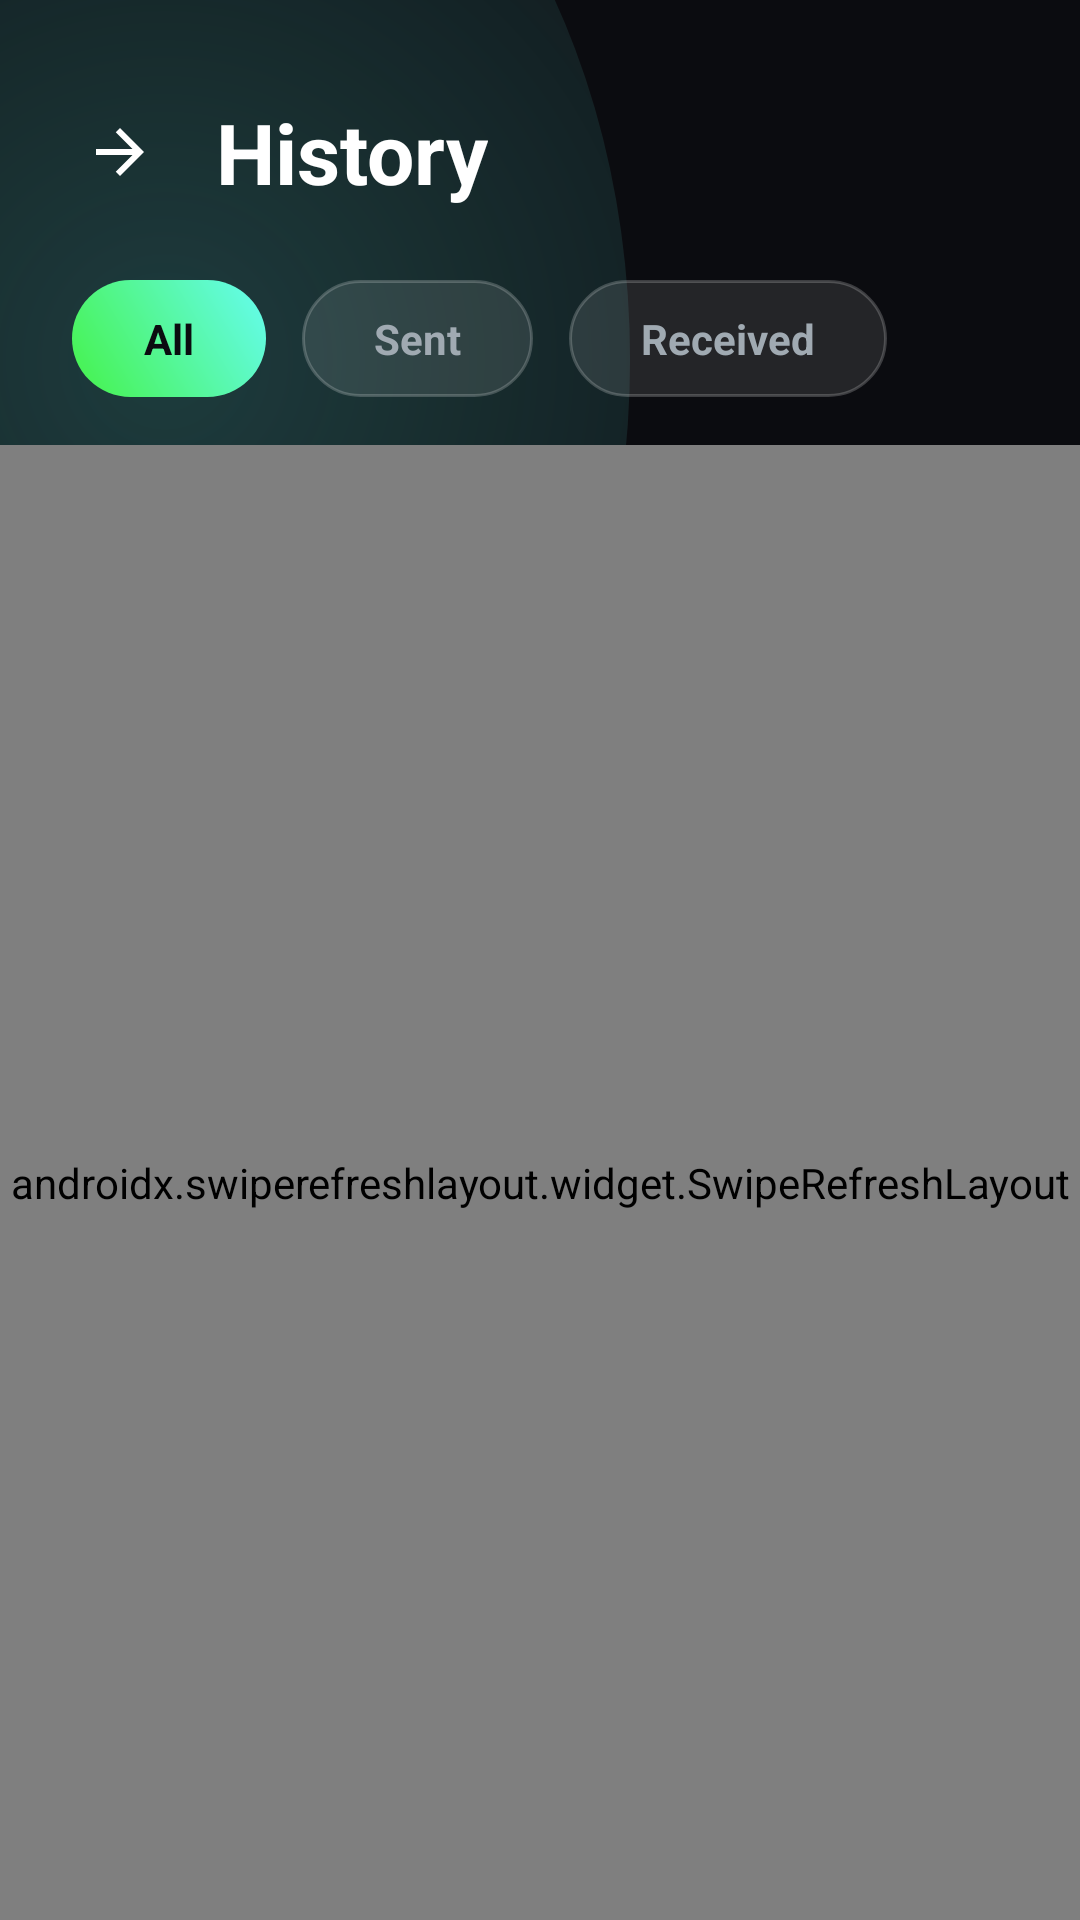

Here is an Android app screen rendered from its layout file. Give the layout XML and the strings, colors and styles it references.
<!-- AndroidManifest.xml: application theme Theme.VoltPay -->
<!-- res/layout/activity_history.xml -->
<?xml version="1.0" encoding="utf-8"?>
<androidx.constraintlayout.widget.ConstraintLayout 
    xmlns:android="http://schemas.android.com/apk/res/android"
    xmlns:app="http://schemas.android.com/apk/res-auto"
    android:layout_width="match_parent"
    android:layout_height="match_parent"
    android:background="@drawable/bg_app_gradient"
    android:fitsSystemWindows="true">

    
    <LinearLayout
        android:id="@+id/topBar"
        android:layout_width="match_parent"
        android:layout_height="wrap_content"
        android:orientation="horizontal"
        android:paddingHorizontal="24dp"
        android:paddingTop="32dp"
        android:gravity="center_vertical"
        app:layout_constraintTop_toTopOf="parent">

        <ImageView
            android:id="@+id/btnBack"
            android:layout_width="32dp"
            android:layout_height="32dp"
            android:padding="4dp"
            android:src="@drawable/ic_back"
            android:rotation="180"
            android:tint="@color/textPrimary"
            android:background="?attr/selectableItemBackgroundBorderless"/>

        <TextView
            android:layout_width="wrap_content"
            android:layout_height="wrap_content"
            android:text="History"
            android:textSize="28sp"
            android:textStyle="bold"
            android:textColor="@color/textPrimary"
            android:layout_marginStart="16dp" />
    </LinearLayout>

    
    <LinearLayout
        android:id="@+id/filterContainer"
        android:layout_width="match_parent"
        android:layout_height="wrap_content"
        android:orientation="horizontal"
        android:paddingHorizontal="24dp"
        android:layout_marginTop="24dp"
        android:layout_marginBottom="16dp"
        app:layout_constraintTop_toBottomOf="@id/topBar">

        <TextView
            android:id="@+id/chipAll"
            android:layout_width="wrap_content"
            android:layout_height="wrap_content"
            android:text="All"
            android:textSize="14sp"
            android:textStyle="bold"
            android:textColor="@color/colorOnPrimary"
            android:background="@drawable/bg_gradient_primary"
            android:paddingHorizontal="24dp"
            android:paddingVertical="10dp"
            android:clickable="true"
            android:focusable="true"/>

        <TextView
            android:id="@+id/chipSent"
            android:layout_width="wrap_content"
            android:layout_height="wrap_content"
            android:text="Sent"
            android:textSize="14sp"
            android:textStyle="bold"
            android:textColor="@color/textSecondary"
            android:background="@drawable/bg_glass_card"
            android:paddingHorizontal="24dp"
            android:paddingVertical="10dp"
            android:layout_marginStart="12dp"
            android:clickable="true"
            android:focusable="true"/>

        <TextView
            android:id="@+id/chipReceived"
            android:layout_width="wrap_content"
            android:layout_height="wrap_content"
            android:text="Received"
            android:textSize="14sp"
            android:textStyle="bold"
            android:textColor="@color/textSecondary"
            android:background="@drawable/bg_glass_card"
            android:paddingHorizontal="24dp"
            android:paddingVertical="10dp"
            android:layout_marginStart="12dp"
            android:clickable="true"
            android:focusable="true"/>
    </LinearLayout>

    <androidx.swiperefreshlayout.widget.SwipeRefreshLayout
        android:id="@+id/swipeRefresh"
        android:layout_width="match_parent"
        android:layout_height="0dp"
        android:layout_marginTop="16dp"
        app:layout_constraintTop_toBottomOf="@id/filterContainer"
        app:layout_constraintBottom_toBottomOf="parent">
        
        <androidx.recyclerview.widget.RecyclerView
            android:id="@+id/rvHistory"
            android:layout_width="match_parent"
            android:layout_height="match_parent"
            android:paddingHorizontal="16dp"
            android:clipToPadding="false" />
    </androidx.swiperefreshlayout.widget.SwipeRefreshLayout>

    
    <LinearLayout
        android:id="@+id/emptyStateLayout"
        android:layout_width="match_parent"
        android:layout_height="wrap_content"
        android:orientation="vertical"
        android:gravity="center"
        android:visibility="gone"
        app:layout_constraintTop_toBottomOf="@id/filterContainer"
        app:layout_constraintBottom_toBottomOf="parent">

        <ImageView
            android:layout_width="64dp"
            android:layout_height="64dp"
            android:src="@drawable/ic_history"
            android:tint="@color/textTertiary" />

        <TextView
            android:layout_width="wrap_content"
            android:layout_height="wrap_content"
            android:text="No transactions yet"
            android:textSize="18sp"
            android:textStyle="bold"
            android:textColor="@color/textPrimary"
            android:layout_marginTop="16dp" />

        <TextView
            android:layout_width="wrap_content"
            android:layout_height="wrap_content"
            android:text="Send your first payment to get started"
            android:textSize="14sp"
            android:textColor="@color/textSecondary"
            android:layout_marginTop="8dp" />
    </LinearLayout>

</androidx.constraintlayout.widget.ConstraintLayout>
<!-- resources referenced by this layout -->
<resources>
  <color name="colorOnPrimary">#0B0C10</color>
  <color name="textPrimary">#FFFFFF</color>
  <color name="textSecondary">#A0AAB2</color>
  <color name="textTertiary">#606A72</color>
  <!-- drawable bg_app_gradient (drawable) -->
  <?xml version="1.0" encoding="utf-8"?>
  <layer-list xmlns:android="http://schemas.android.com/apk/res/android">
      
      <item>
          <shape>
              <solid android:color="@color/colorBackground"/>
          </shape>
      </item>
      
      <item
          android:top="-100dp"
          android:left="-100dp"
          android:right="150dp"
          android:bottom="300dp">
          <shape android:shape="oval">
              <gradient
                  android:type="radial"
                  android:gradientRadius="300dp"
                  android:startColor="#3366FCF1"
                  android:endColor="#0066FCF1"/>
          </shape>
      </item>
      
      <item
          android:top="300dp"
          android:left="150dp"
          android:right="-100dp"
          android:bottom="-100dp">
          <shape android:shape="oval">
              <gradient
                  android:type="radial"
                  android:gradientRadius="400dp"
                  android:startColor="#228A2BE2"
                  android:endColor="#008A2BE2"/>
          </shape>
      </item>
  </layer-list>
  <!-- drawable bg_glass_card (drawable) -->
  <?xml version="1.0" encoding="utf-8"?>
  <shape xmlns:android="http://schemas.android.com/apk/res/android">
      <solid android:color="@color/glassBackground"/>
      <corners android:radius="24dp"/>
      <stroke android:width="1dp" android:color="@color/glassBorder"/>
  </shape>
  <!-- drawable bg_gradient_primary (drawable) -->
  <?xml version="1.0" encoding="utf-8"?>
  <shape xmlns:android="http://schemas.android.com/apk/res/android">
      <gradient
          android:angle="45"
          android:endColor="@color/colorPrimaryVariant"
          android:startColor="@color/colorPrimary"
          android:type="linear" />
      <corners android:radius="28dp" />
  </shape>
  <!-- drawable ic_back (drawable) -->
  <vector xmlns:android="http://schemas.android.com/apk/res/android"
      android:width="24dp"
      android:height="24dp"
      android:viewportWidth="24.0"
      android:viewportHeight="24.0"
      android:tint="?attr/colorControlNormal">
    <path
        android:fillColor="#FF000000"
        android:pathData="M20,11H7.83l5.59,-5.59L12,4l-8,8 8,8 1.41,-1.41L7.83,13H20v-2z"/>
  </vector>
  <!-- drawable ic_history (drawable) -->
  <vector xmlns:android="http://schemas.android.com/apk/res/android"
      android:width="24dp"
      android:height="24dp"
      android:viewportWidth="24.0"
      android:viewportHeight="24.0"
      android:tint="?attr/colorControlNormal">
    <path
        android:fillColor="#FF000000"
        android:pathData="M13,3a9,9 0 0,0 -9,9H1l3.89,3.89 .07,.14L9,12H6c0,-3.87 3.13,-7 7,-7s7,3.13 7,7 -3.13,7 -7,7c-1.93,0 -3.68,-0.79 -4.94,-2.06l-1.42,1.42C8.27,19.99 10.51,21 13,21c4.97,0 9,-4.03 9,-9s-4.03,-9 -9,-9zm-1,5v5l4.28,2.54 .72,-1.21 -3.5,-2.08V8H12z"/>
  </vector>
  <color name="colorBackground">#0B0C10</color>
  <color name="glassBackground">#1AFFFFFF</color>
  <color name="glassBorder">#33FFFFFF</color>
  <color name="colorPrimaryVariant">#66FCF1</color>
  <color name="colorPrimary">#45F248</color>
  <color name="colorSecondary">#C5F015</color>
  <color name="colorOnSecondary">#0B0C10</color>
  <color name="colorSecondaryVariant">#8A2BE2</color>
  <color name="colorSurface">#1F2833</color>
  <color name="colorError">#FF3366</color>
</resources>
